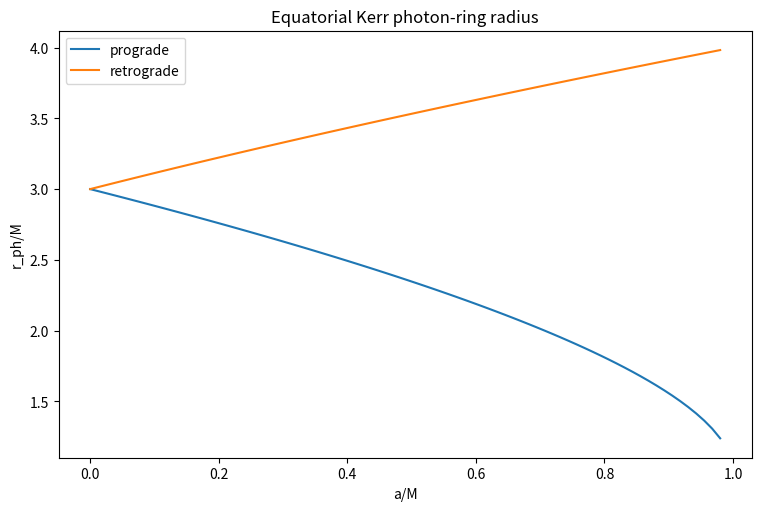
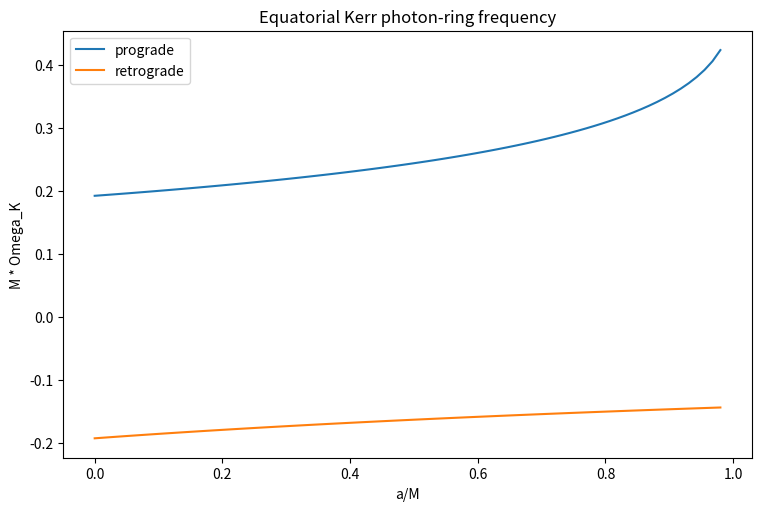
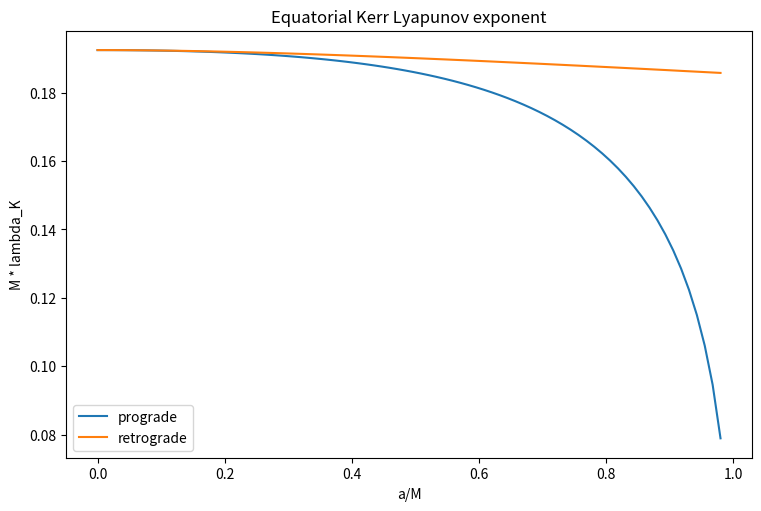
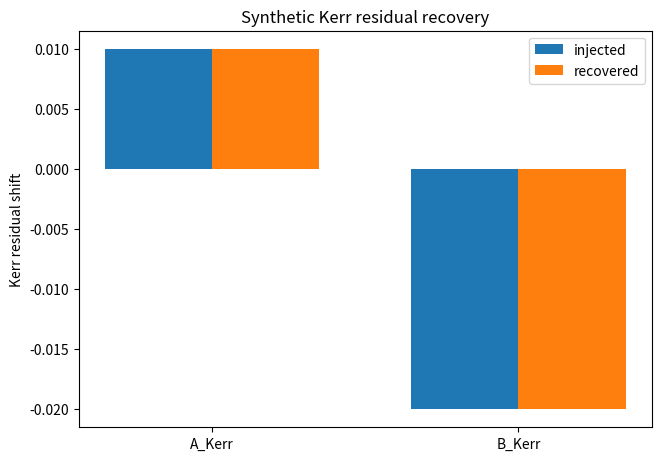

These figures' Python source, in order:
from __future__ import annotations

from pathlib import Path

import matplotlib.pyplot as plt
import numpy as np
import pandas as pd


# Demo/default inputs. Units use G = c = 1.
M = 1.0
a = 0.6
ell = 4
n = 0
branch = 1  # +1 prograde, -1 retrograde


def validate_kerr_spin(M: float, a: float) -> None:
    if M <= 0.0:
        raise ValueError("M must be positive.")
    if abs(a) > M:
        raise ValueError("Kerr spin must satisfy abs(a) <= M.")


def validate_branch(branch: int) -> None:
    if branch not in (-1, 1):
        raise ValueError("branch must be +1 for prograde or -1 for retrograde.")


def kerr_photon_radius(M: float, a: float, branch: int) -> float:
    validate_kerr_spin(M, a)
    validate_branch(branch)
    argument = np.clip(-branch * a / M, -1.0, 1.0)
    return 2.0 * M * (1.0 + np.cos((2.0 / 3.0) * np.arccos(argument)))


def kerr_photon_frequency(M: float, a: float, branch: int) -> float:
    r_ph = kerr_photon_radius(M, a, branch)
    sqrt_M = np.sqrt(M)
    return branch * sqrt_M / (r_ph**1.5 + branch * a * sqrt_M)


def kerr_delta(r: float, M: float, a: float) -> float:
    return r**2 - 2.0 * M * r + a**2


def kerr_impact_parameter(M: float, a: float, branch: int) -> float:
    r_ph = kerr_photon_radius(M, a, branch)
    if abs(a) < 1.0e-8 * M:
        return branch * np.sqrt(27.0) * M

    numerator = r_ph**3 - 3.0 * M * r_ph**2 + a**2 * r_ph + a**2 * M
    denominator = a * (r_ph - M)
    return -numerator / denominator


def kerr_radial_potential(r: float, M: float, a: float, impact_parameter: float) -> float:
    E = 1.0
    L = impact_parameter
    delta = kerr_delta(r, M, a)
    return ((r**2 + a**2) * E - a * L) ** 2 - delta * (L - a * E) ** 2


def second_derivative_r(fun, r: float, step: float) -> float:
    return (fun(r + step) - 2.0 * fun(r) + fun(r - step)) / step**2


def kerr_dt_dtau(r: float, M: float, a: float, impact_parameter: float) -> float:
    """Coordinate-time geodesic factor dt/dtau for equatorial null Kerr orbits."""

    E = 1.0
    L = impact_parameter
    delta = kerr_delta(r, M, a)
    P = E * (r**2 + a**2) - a * L
    return ((r**2 + a**2) * P / delta + a * (L - a * E)) / r**2


def kerr_lyapunov_exponent(M: float, a: float, branch: int) -> float:
    """Numerically compute coordinate-time Lyapunov exponent for the photon ring.

    The expression follows lambda_K = sqrt(R''/(2*r_ph^4*(dt/dtau)^2)).
    The Schwarzschild limit is handled smoothly by using b = +/-sqrt(27) M.
    """

    r_ph = kerr_photon_radius(M, a, branch)
    b = kerr_impact_parameter(M, a, branch)
    step = max(1.0e-5 * M, 1.0e-6 * r_ph)
    radial_potential = lambda radius: kerr_radial_potential(radius, M, a, b)
    R_second = second_derivative_r(radial_potential, r_ph, step)
    dt_dtau = kerr_dt_dtau(r_ph, M, a, b)
    lambda_sq = R_second / (2.0 * r_ph**4 * dt_dtau**2)

    if lambda_sq < -1.0e-10:
        raise RuntimeError(
            "Computed negative lambda_K^2. Check radial-potential sign convention."
        )
    return float(np.sqrt(max(lambda_sq, 0.0)))


def extract_eikonal_observables(omega_qnm: complex, ell: int, n: int) -> tuple[float, float]:
    if ell == 0:
        raise ValueError("ell must be nonzero.")
    if n <= -0.5:
        raise ValueError("n must satisfy n + 1/2 > 0.")
    Omega = omega_qnm.real / ell
    lambda_obs = -omega_qnm.imag / (n + 0.5)
    return Omega, lambda_obs


def compute_kerr_residuals(
    omega_qnm: complex,
    M: float,
    a: float,
    ell: int,
    n: int,
    branch: int,
) -> dict[str, float]:
    Omega_obs, lambda_obs = extract_eikonal_observables(omega_qnm, ell, n)
    r_ph = kerr_photon_radius(M, a, branch)
    Omega_K = kerr_photon_frequency(M, a, branch)
    lambda_K = kerr_lyapunov_exponent(M, a, branch)
    return {
        "Omega_obs": Omega_obs,
        "lambda_obs": lambda_obs,
        "r_ph": r_ph,
        "Omega_K": Omega_K,
        "lambda_K": lambda_K,
        "A_Kerr": Omega_obs / Omega_K - 1.0,
        "B_Kerr": lambda_obs / lambda_K - 1.0,
    }


def synthetic_residual_demo(
    M: float,
    a: float,
    ell: int,
    n: int,
    branch: int,
    A_Kerr_injected: float = 0.01,
    B_Kerr_injected: float = -0.02,
) -> pd.DataFrame:
    Omega_K = kerr_photon_frequency(M, a, branch)
    lambda_K = kerr_lyapunov_exponent(M, a, branch)
    Omega_obs = Omega_K * (1.0 + A_Kerr_injected)
    lambda_obs = lambda_K * (1.0 + B_Kerr_injected)
    omega_qnm = ell * Omega_obs - 1j * (n + 0.5) * lambda_obs
    recovered = compute_kerr_residuals(omega_qnm, M, a, ell, n, branch)
    schwarzschild_expected = 1.0 / (3.0 * np.sqrt(3.0) * M)
    schwarzschild_lambda = kerr_lyapunov_exponent(M, 0.0, branch)

    return pd.DataFrame(
        [
            {
                "M": M,
                "a": a,
                "a_over_M": a / M,
                "ell": ell,
                "n": n,
                "branch": branch,
                "omega_re": omega_qnm.real,
                "omega_im": omega_qnm.imag,
                "A_Kerr_injected": A_Kerr_injected,
                "B_Kerr_injected": B_Kerr_injected,
                "A_Kerr_recovered": recovered["A_Kerr"],
                "B_Kerr_recovered": recovered["B_Kerr"],
                "A_abs_error": abs(recovered["A_Kerr"] - A_Kerr_injected),
                "B_abs_error": abs(recovered["B_Kerr"] - B_Kerr_injected),
                "r_ph": recovered["r_ph"],
                "Omega_K": recovered["Omega_K"],
                "lambda_K": recovered["lambda_K"],
                "schwarzschild_lambda_expected": schwarzschild_expected,
                "schwarzschild_lambda_numeric": schwarzschild_lambda,
                "schwarzschild_lambda_abs_error": abs(
                    schwarzschild_lambda - schwarzschild_expected
                ),
            }
        ]
    )


def scan_kerr_baselines(M: float) -> pd.DataFrame:
    rows = []
    for branch_value in [1, -1]:
        for spin in np.linspace(0.0, 0.98, 80):
            a_value = spin * M
            rows.append(
                {
                    "a_over_M": spin,
                    "branch": branch_value,
                    "branch_label": "prograde" if branch_value == 1 else "retrograde",
                    "r_ph_over_M": kerr_photon_radius(M, a_value, branch_value) / M,
                    "M_Omega_K": M * kerr_photon_frequency(M, a_value, branch_value),
                    "M_lambda_K": M * kerr_lyapunov_exponent(M, a_value, branch_value),
                }
            )
    return pd.DataFrame(rows)


def plot_branch_scan(scan: pd.DataFrame, y_column: str, ylabel: str, title: str, filename: Path) -> None:
    fig, ax = plt.subplots(figsize=(7.5, 5), constrained_layout=True)
    for label, group in scan.groupby("branch_label"):
        ordered = group.sort_values("a_over_M")
        ax.plot(ordered["a_over_M"], ordered[y_column], label=label)
    ax.set_xlabel("a/M")
    ax.set_ylabel(ylabel)
    ax.set_title(title)
    ax.legend()
    fig.savefig(filename, dpi=180)
    plt.close(fig)


def plot_synthetic_recovery(demo: pd.DataFrame, filename: Path) -> None:
    labels = ["A_Kerr", "B_Kerr"]
    injected = [demo["A_Kerr_injected"].iloc[0], demo["B_Kerr_injected"].iloc[0]]
    recovered = [demo["A_Kerr_recovered"].iloc[0], demo["B_Kerr_recovered"].iloc[0]]
    x = np.arange(len(labels))
    width = 0.35

    fig, ax = plt.subplots(figsize=(6.5, 4.5), constrained_layout=True)
    ax.bar(x - width / 2.0, injected, width, label="injected")
    ax.bar(x + width / 2.0, recovered, width, label="recovered")
    ax.set_xticks(x)
    ax.set_xticklabels(labels)
    ax.set_ylabel("Kerr residual shift")
    ax.set_title("Synthetic Kerr residual recovery")
    ax.legend()
    fig.savefig(filename, dpi=180)
    plt.close(fig)


def main() -> None:
    out_dir = Path("outputs") / "rotating_kerr_residuals"
    out_dir.mkdir(parents=True, exist_ok=True)

    demo = synthetic_residual_demo(M, a, ell, n, branch)
    demo.to_csv(out_dir / "kerr_residual_demo.csv", index=False)

    scan = scan_kerr_baselines(M)
    plot_branch_scan(
        scan,
        "r_ph_over_M",
        "r_ph/M",
        "Equatorial Kerr photon-ring radius",
        out_dir / "kerr_photon_radius_vs_spin.png",
    )
    plot_branch_scan(
        scan,
        "M_Omega_K",
        "M * Omega_K",
        "Equatorial Kerr photon-ring frequency",
        out_dir / "kerr_photon_frequency_vs_spin.png",
    )
    plot_branch_scan(
        scan,
        "M_lambda_K",
        "M * lambda_K",
        "Equatorial Kerr Lyapunov exponent",
        out_dir / "kerr_lyapunov_vs_spin.png",
    )
    plot_synthetic_recovery(demo, out_dir / "synthetic_kerr_residual_recovery.png")

    print("Wrote rotating Kerr residual outputs to:")
    print(f"  {out_dir}")
    print()
    print(demo.to_string(index=False))


if __name__ == "__main__":
    main()
